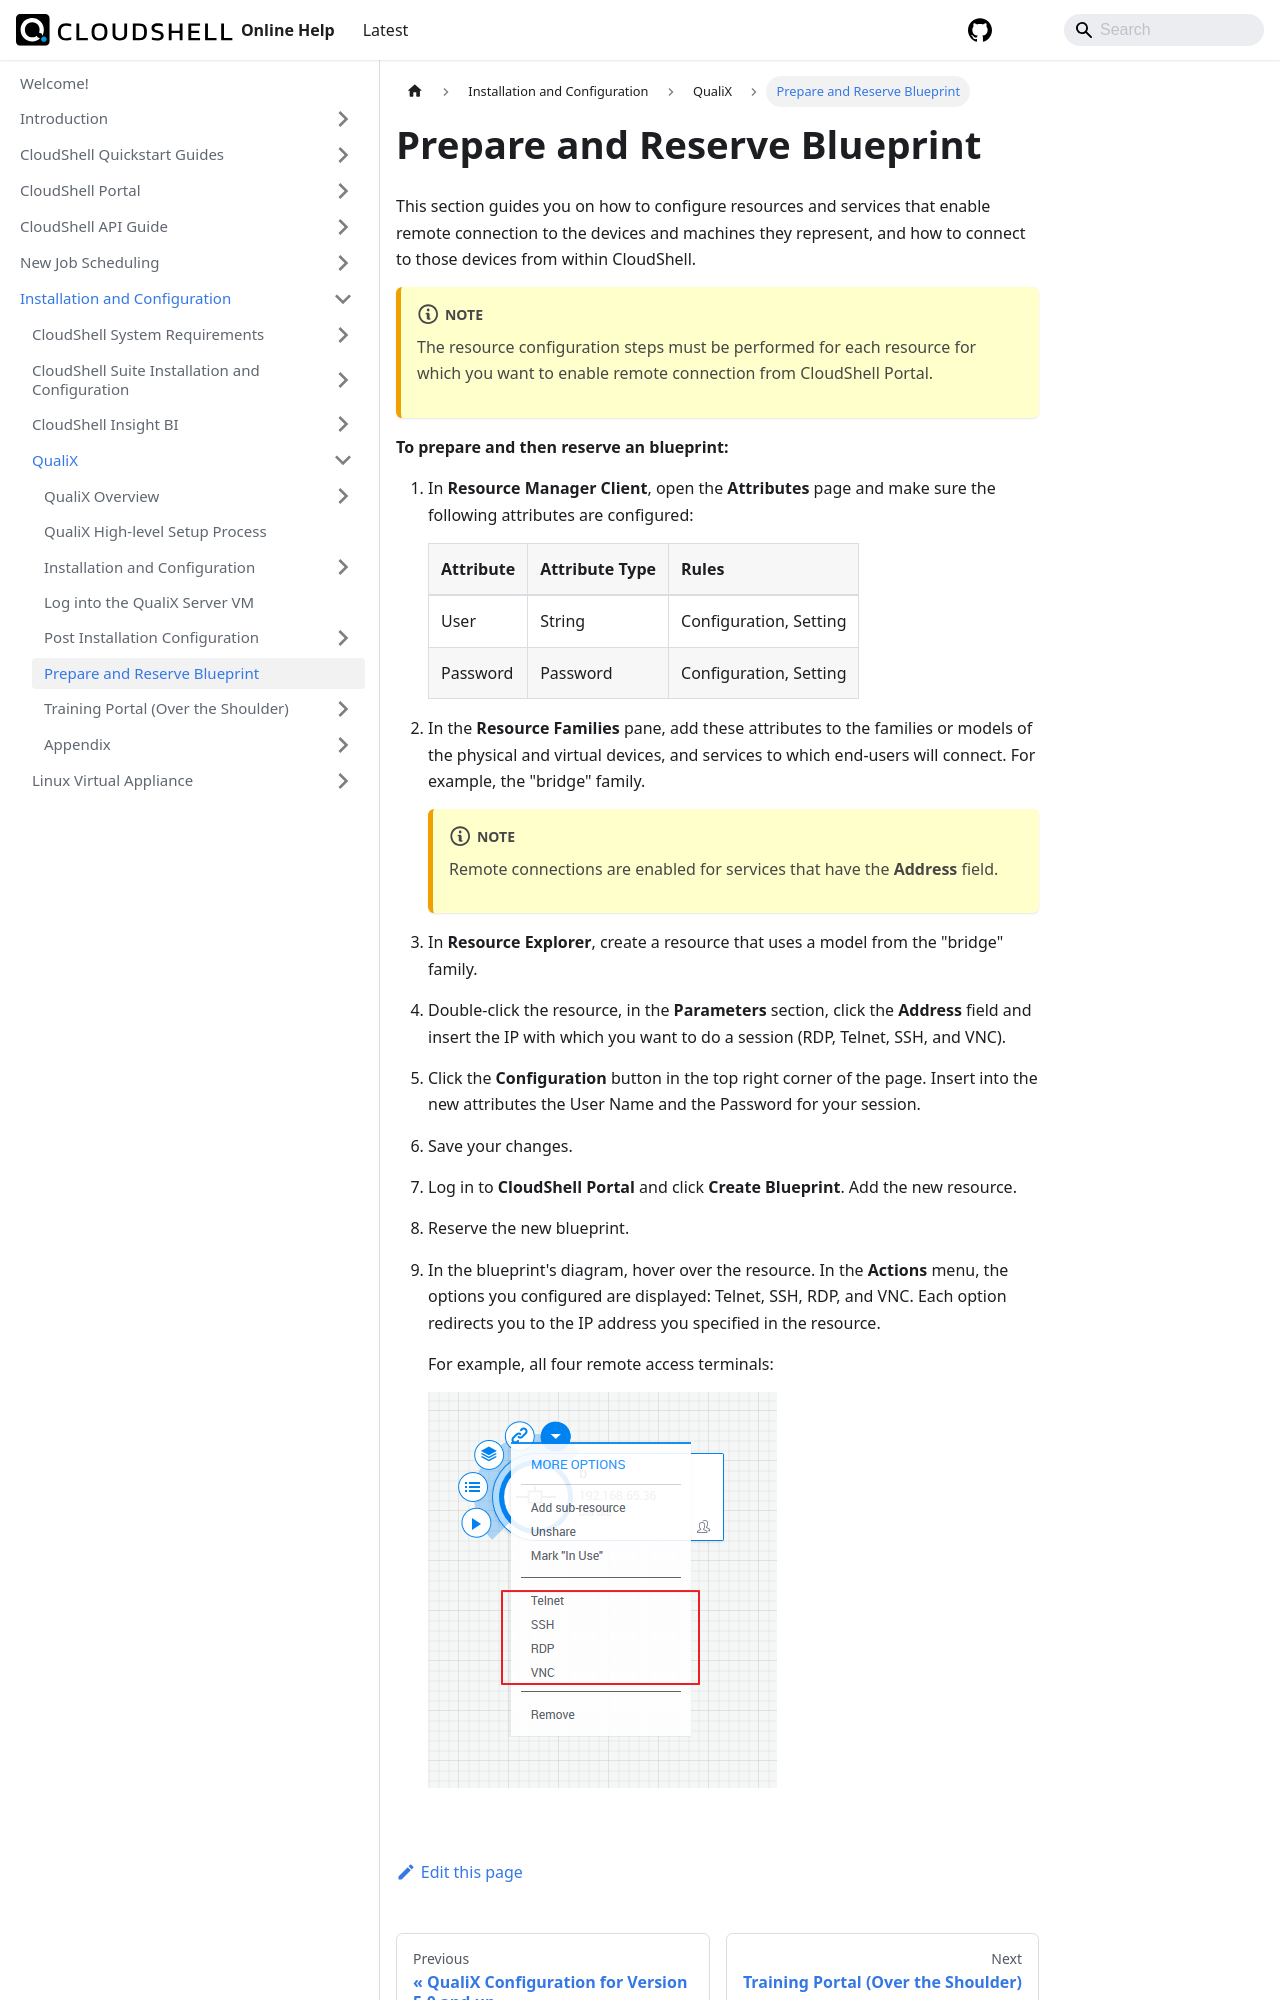

repository: QualiSystems/cloudshell-help · page: install-configure/qualix/prepare-and-reserve-blueprint.html · generator: docusaurus

---
sidebar_position: 6
---

# Prepare and Reserve Blueprint

This section guides you on how to configure resources and services that enable remote connection to the devices and machines they represent, and how to connect to those devices from within CloudShell.
:::note
The resource configuration steps must be performed for each resource for which you want to enable remote connection from CloudShell Portal.
:::
**To prepare and then reserve an blueprint:**

1. In **Resource Manager Client**, open the **Attributes** page and make sure the following attributes are configured:
    
    | **Attribute** | **Attribute Type** | **Rules** |
    |---|---|---|
    | User | String | Configuration, Setting |
    | Password | Password | Configuration, Setting |
